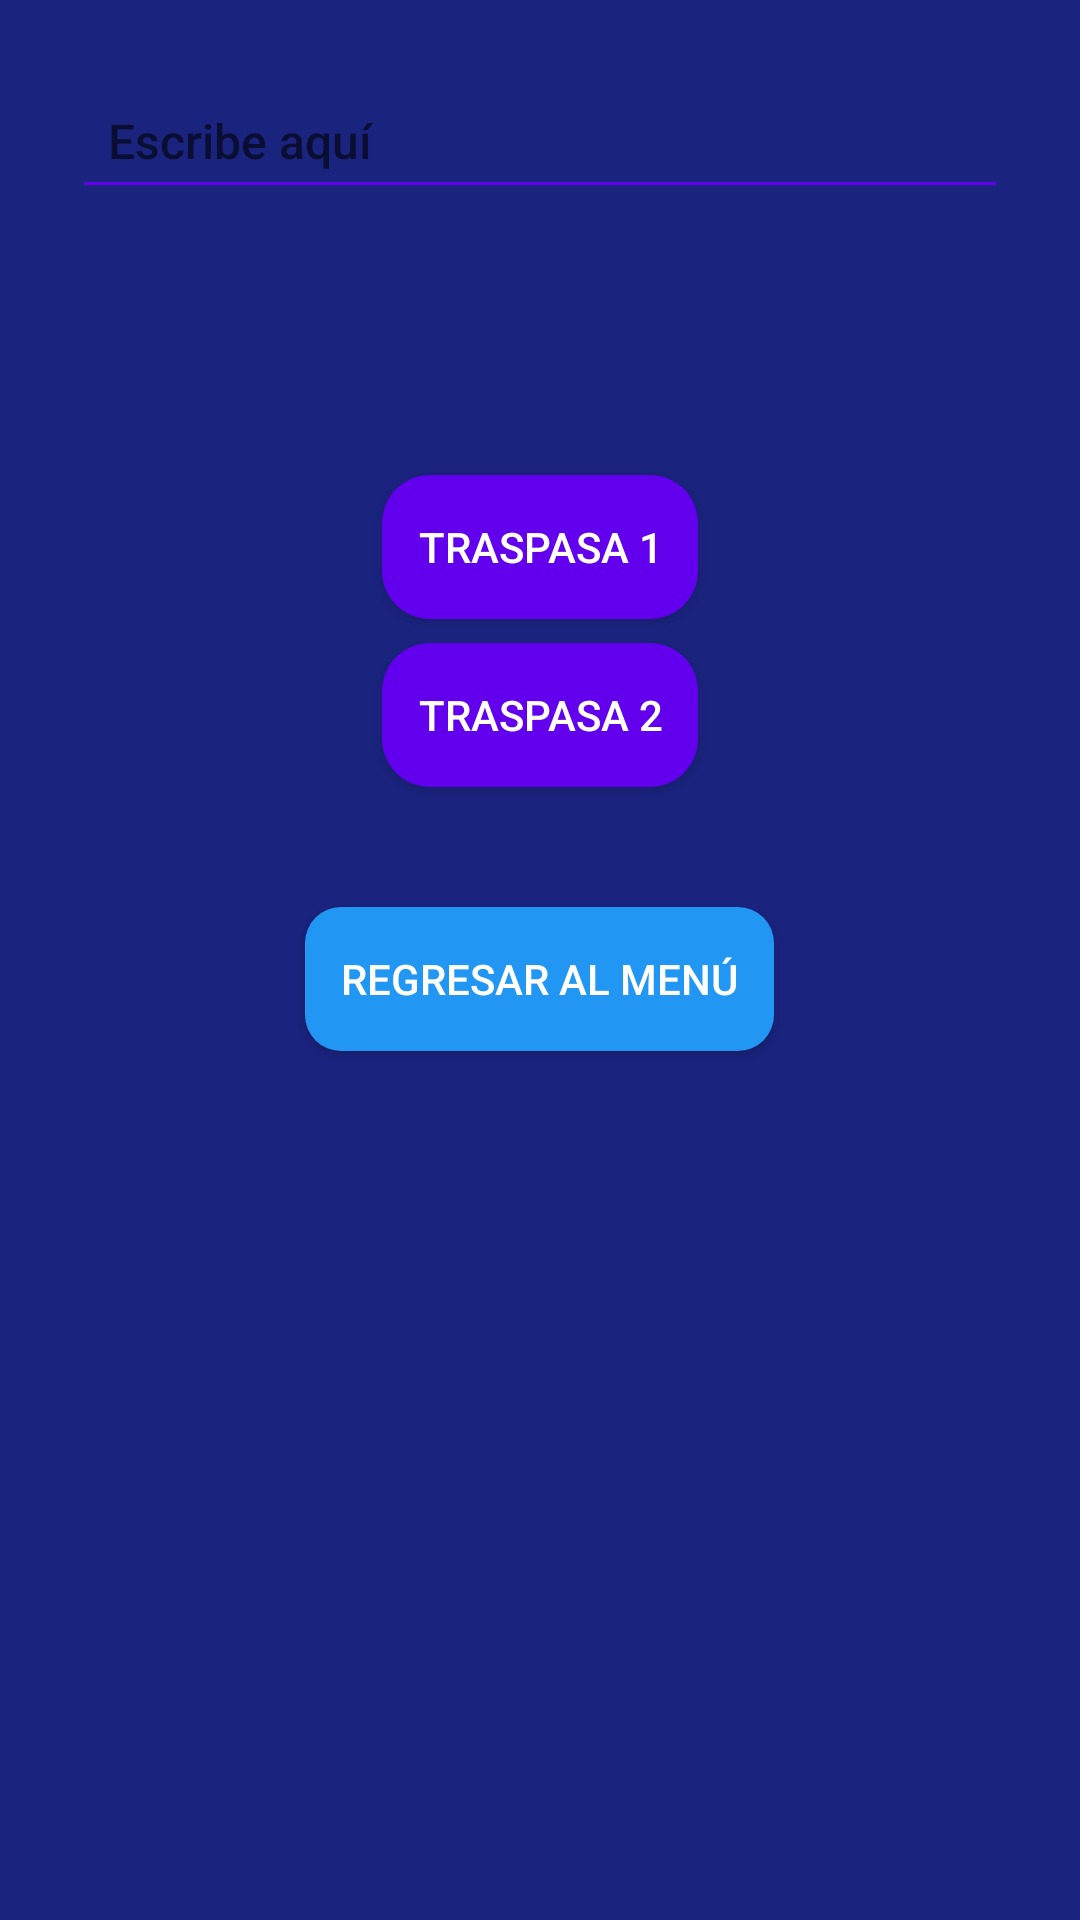

Reconstruct the res/layout file that produces this screen, plus the resources it refers to.
<!-- AndroidManifest.xml: application theme Theme.App2025 -->
<!-- res/layout/activity_ejercicio2.xml -->
<?xml version="1.0" encoding="utf-8"?>
<LinearLayout xmlns:android="http://schemas.android.com/apk/res/android"
    xmlns:tools="http://schemas.android.com/tools"
    android:id="@+id/mainLayout"
    android:orientation="vertical"
    android:padding="24dp"
    android:gravity="center_horizontal"
    android:layout_width="match_parent"
    android:layout_height="match_parent"
    android:background="@drawable/fondo_animado"
    tools:context=".Ejercicio2Activity">

    <EditText
        android:id="@+id/txtTexto"
        android:hint="Escribe aquí"
        android:textColor="@color/primaryText"
        android:backgroundTint="@color/primary"
        android:layout_width="match_parent"
        android:layout_height="wrap_content"
        android:layout_marginBottom="16dp"
        android:padding="12dp"
        android:textSize="16sp"
        android:fontFamily="sans-serif-medium" />

    <TextView
        android:id="@+id/lblTexto1"
        android:text=""
        android:textSize="18sp"
        android:textColor="@color/primaryText"
        android:fontFamily="sans-serif"
        android:layout_marginBottom="8dp"
        android:layout_width="wrap_content"
        android:layout_height="wrap_content" />

    <TextView
        android:id="@+id/lblTexto2"
        android:text=""
        android:textSize="18sp"
        android:textColor="@color/primaryText"
        android:fontFamily="sans-serif"
        android:layout_marginBottom="16dp"
        android:layout_width="wrap_content"
        android:layout_height="wrap_content" />

    <Button
        android:id="@+id/btnTraspasa1"
        android:text="Traspasa 1"
        style="@style/EstiloBotonSecundario"
        android:layout_width="wrap_content"
        android:layout_height="wrap_content"
        android:layout_marginBottom="8dp" />

    <Button
        android:id="@+id/btnTraspasa2"
        android:text="Traspasa 2"
        style="@style/EstiloBotonSecundario"
        android:layout_width="wrap_content"
        android:layout_height="wrap_content"
        android:layout_marginBottom="16dp" />

    <Button
        android:id="@+id/btnRegresar"
        android:text="Regresar al menú"
        style="@style/EstiloBotonPrincipal"
        android:layout_width="wrap_content"
        android:layout_height="wrap_content"
        android:layout_marginTop="24dp" />

</LinearLayout>
<!-- resources referenced by this layout -->
<resources>
  <color name="primary">#6200EE</color>
  <color name="primaryText">#FFFFFF</color>
  <!-- drawable fondo_animado (drawable) -->
  <?xml version="1.0" encoding="utf-8"?>
  
  <animation-list xmlns:android="http://schemas.android.com/apk/res/android"
      android:oneshot="false">
  
      <item android:drawable="@color/fondo1" android:duration="4000" />
      <item android:drawable="@color/fondo2" android:duration="4000" />
      <item android:drawable="@color/fondo3" android:duration="4000" />
  
  </animation-list>
  <style name="EstiloBotonPrincipal">
          <item name="android:background">@drawable/boton_estilo</item>
          <item name="android:textColor">@color/white</item>
          <item name="android:elevation">8dp</item>
          <item name="android:padding">12dp</item>
      </style>
  <style name="EstiloBotonSecundario">
          <item name="android:background">@drawable/selector_boton_numero</item>
          <item name="android:textColor">@color/white</item>
          <item name="android:elevation">6dp</item>
          <item name="android:padding">12dp</item>
      </style>
  <style name="Theme.App2025" parent="Theme.MaterialComponents.DayNight.DarkActionBar">
          <item name="colorPrimary">@color/primary</item>
          <item name="colorSecondary">@color/secondary</item>
          <item name="android:statusBarColor" tools:targetApi="l">?attr/colorPrimaryVariant</item>
          <item name="android:navigationBarColor">@android:color/black</item>
      </style>
  <color name="fondo1">#1A237E</color>
  <color name="fondo2">#283593</color>
  <color name="fondo3">#3949AB</color>
  <!-- drawable boton_estilo (drawable) -->
  <?xml version="1.0" encoding="utf-8"?>
  
  <selector xmlns:android="http://schemas.android.com/apk/res/android">
      <item android:state_pressed="true">
          <shape android:shape="rectangle">
              <solid android:color="#FF9800"/>
              <corners android:radius="12dp" />
          </shape>
      </item>
      <item>
          <shape android:shape="rectangle">
              <solid android:color="#2196F3"/>
              <corners android:radius="12dp" />
              <padding android:left="20dp" android:right="20dp" android:top="12dp" android:bottom="12dp"/>
          </shape>
      </item>
  </selector>
  <color name="white">#FFFFFF</color>
  <!-- drawable selector_boton_numero (drawable) -->
  <?xml version="1.0" encoding="utf-8"?>
  
  <selector xmlns:android="http://schemas.android.com/apk/res/android">
      <item android:state_pressed="true">
          <shape android:shape="rectangle">
              <solid android:color="@color/primaryDark" />
              <corners android:radius="16dp" />
          </shape>
      </item>
      <item>
          <shape android:shape="rectangle">
              <solid android:color="@color/primary" />
              <corners android:radius="16dp" />
          </shape>
      </item>
  </selector>
  <color name="secondary">#03DAC5</color>
  <color name="primaryDark">#3700B3</color>
</resources>
